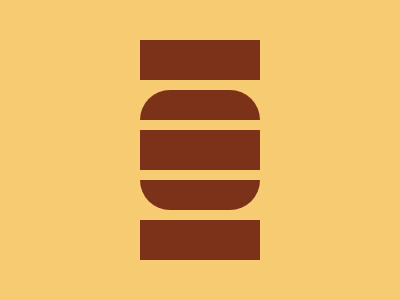

Write the HTML and CSS that draws this image.

<!-- 100% match, 171 characters -->
<p><p r><p><p r b><p><style>&{background:#F7CB71;margin:30 140;*{width:120;height:40;background:#7C3219;margin:10 0}[r]{border-radius:30px 30px 0 0;height:30}[b]{scale:-1}
